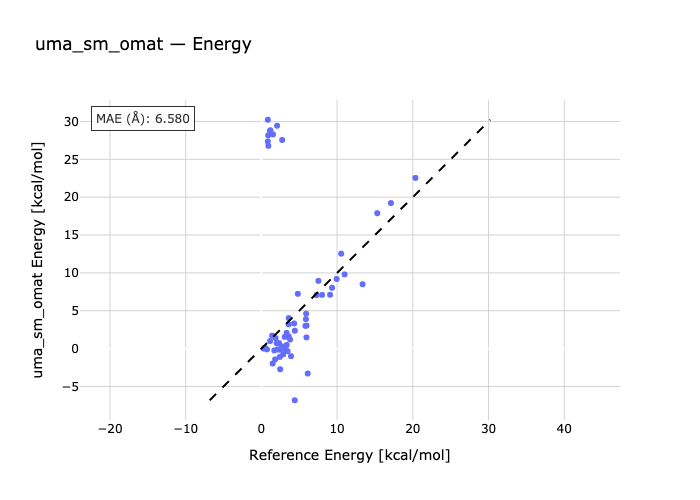

Data behind this chart, as committed beside it:
species, reference, predicted
PCH_PhBr-PhBr-PCH, 0.85, 27.35
NCH-PhBr-NCH_PhBr, 1.15, 0.9971
PhBr-NH3_PhBr-NH3, 2.02, 0.7073
MeI-PCH-MeI_PCH, 0.85, 30.23
NCH-MeI-MeI_NCH, 1.42, 1.712
MeI-MeI_NH3-NH3, 2.73, 0.2971
PCH_PhI-PCH-PhI, 0.92, 26.77
NCH-PhI-NCH_PhI, 1.87, 1.39
PhI-NH3-NH3_PhI, 3.33, 2.072
PCH-PCH_F3CI-F3CI, 0.89, 28.17
NCH-NCH_F3CI-F3CI, 3.61, 4.028
NH3_F3CI-F3CI-NH3, 5.88, 3.891
BrBr-PCH-BrBr_PCH, 1.18, 28.48
NCH-BrBr-BrBr_NCH, 3.61, 3.201
BrBr_NH3-BrBr-NH3, 7.29, 7.07
PCH_NBS-NBS-PCH, 1.19, 28.8
NCH-NBS-NCH_NBS, 4.32, 3.317
NBS-NH3_NBS-NH3, 8.02, 7.09
FCl-PCH-PCH_FCl, 1.16, 28.82
NCH-FCl-NCH_FCl, 4.81, 7.231
NH3_FCl-FCl-NH3, 10.54, 12.53
PCH_NIS-PCH-NIS, 1.53, 28.29
NCH-NIS-NCH_NIS, 5.91, 4.614
NIS-NH3_NIS-NH3, 10.99, 9.796
PCH_FBr-PCH-FBr, 2.07, 29.44
NCH-FBr-NCH_FBr, 7.53, 8.942
FBr-NH3_FBr-NH3, 15.3, 17.88
FI_PCH-PCH-FI, 2.74, 27.55
NCH-FI-FI_NCH, 9.33, 8.032
FI_NH3-NH3-FI, 17.11, 19.22
FCCH-MeI-MeI_FCCH, 0.5, 0.08817
FCCH-BrBr-BrBr_FCCH, 0.74, -0.1056
FI-FCCH-FI_FCCH, 0.29, 0.002491
FMe-MeI-MeI_FMe, 1.7, -0.2433
BrBr_FMe-FMe-BrBr, 2.87, -0.7434
FI_FMe-FI-FMe, 5.97, 3.037
OCH2-MeI_OCH2-MeI, 2.39, -0.1454
OCH2-BrBr-BrBr_OCH2, 4.41, 2.364
OCH2-FI_OCH2-FI, 9.94, 9.193
MeI_OPH3-OPH3-MeI, 3.34, 0.4764
BrBr-OPH3-BrBr_OPH3, 5.95, 1.478
FI-OPH3-FI_OPH3, 13.36, 8.498
MeI-pyr-MeI_pyr, 3.61, 1.605
BrBr_pyr-pyr-BrBr, 9.07, 7.108
FI_pyr-pyr-FI, 20.34, 22.55
11_benF3-benB-11_benF3-benA-11_benF3-ben…, 4.4, -6.824
12_benF6-benAB-12_benF6-benA-12_benF6-be…, 6.12, -3.291
19_benCl-acetoneAB-19_benCl-acetoneA-19_…, 1.49, -1.972
20_benBr-acetoneB-20_benBr-acetoneA-20_b…, 2.43, -1.103
21_benI-acetoneAB-21_benI-acetoneA-21_be…, 3.46, -0.3436
22_benCl-Nm3B-22_benCl-Nm3A-22_benCl-Nm3…, 2.11, -0.1099
23_benBr-Nm3B-23_benBr-Nm3A-23_benBr-Nm3…, 3.78, 1.194
24_benI-Nm3AB-24_benI-Nm3A-24_benI-Nm3B, 5.81, 3.007
25_benBr-mSHB-25_benBr-mSHA-25_benBr-mSH…, 2.32, 0.7299
26_benI-mSHAB-26_benI-mSHA-26_benI-mSHB, 3.08, 1.539
27_CH3Br-benAB-27_CH3Br-benA-27_CH3Br-be…, 1.81, -1.43
28_CH3I-benAB-28_CH3I-benA-28_CH3I-benB, 2.48, -2.73
29_CF3Br-benA-29_CF3Br-benAB-29_CF3Br-be…, 3.11, -0.141
30_CF3I-benA-30_CF3I-benAB-30_CF3I-benB, 3.91, -0.9966
